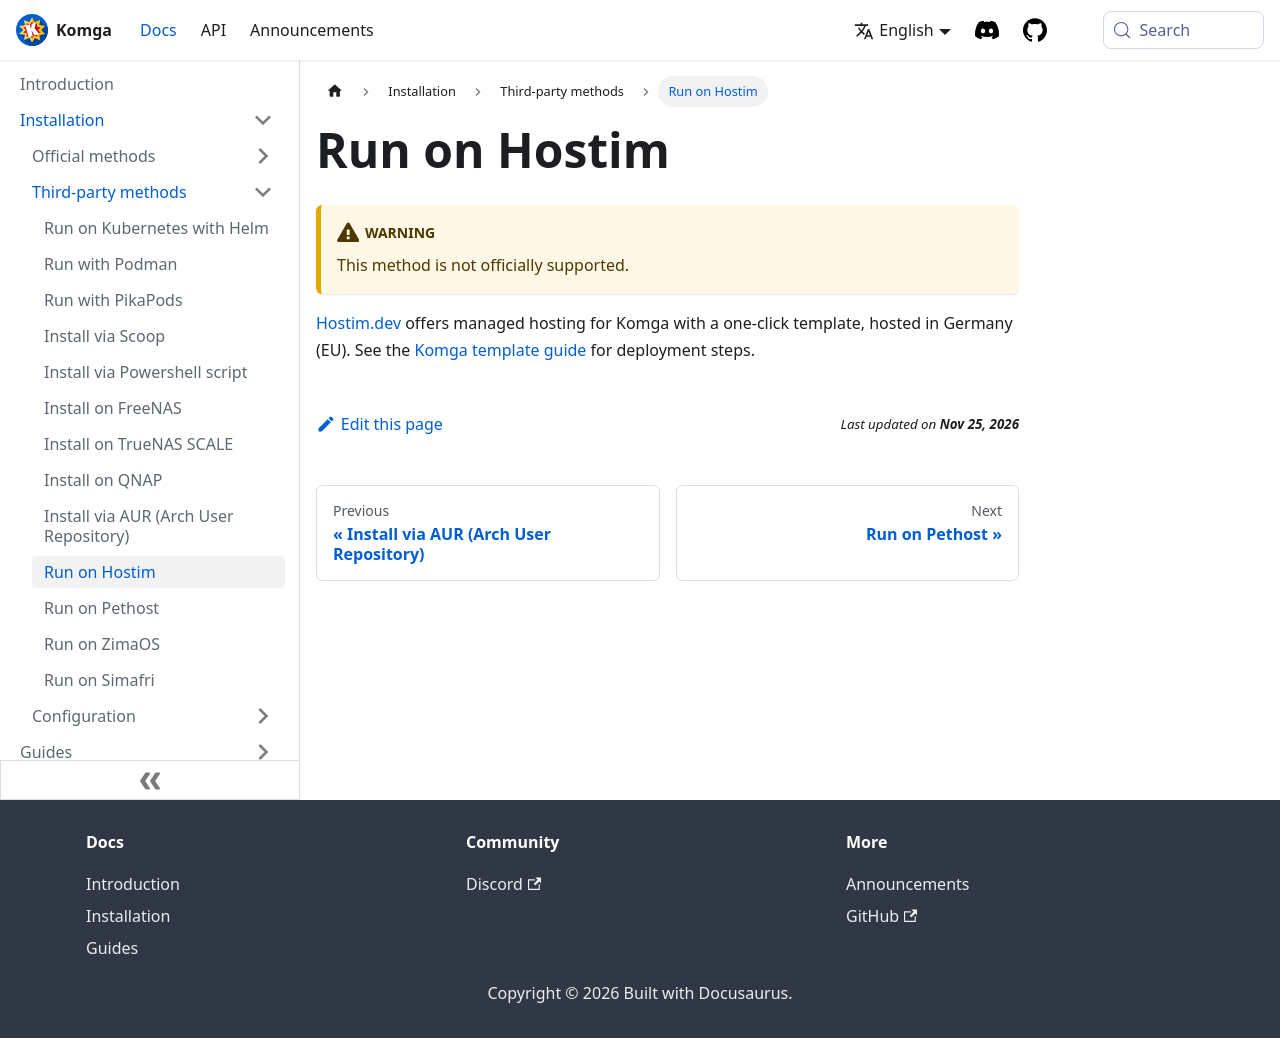

repository: gotson/komga-website · page: docs/installation/thirdparty/hostim/index.html · generator: docusaurus

# Run on Hostim

:::warning
This method is not officially supported.
:::

[Hostim.dev](https://hostim.dev) offers managed hosting for Komga with a one-click template, hosted in Germany (EU). See the [Komga template guide](https://hostim.dev/docs/templates/komga/) for deployment steps.
